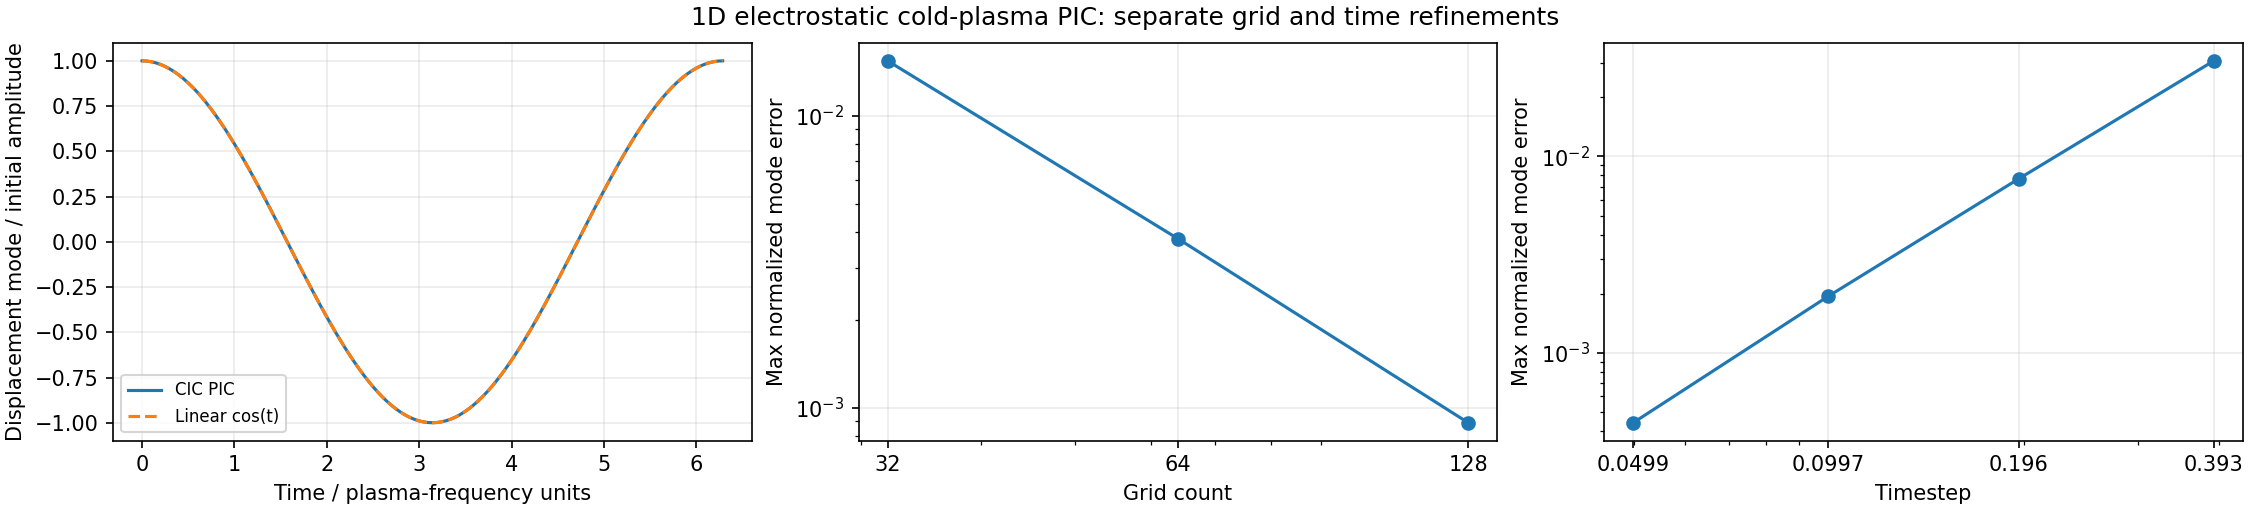

Values plotted in this chart, from the file beside it:
dt, energy, energy_defect, error, exact_mode, grid, mode, particles, series, time
0.01995, , 0.0001407, 0.01541, , 32, , 256, grid, 
0.01995, , 0.0001111, 0.003788, , 64, , 512, grid, 
0.01995, , 0.0001023, 0.0008867, , 128, , 1024, grid, 
0.3927, , 0.03855, 0.03075, , 512, , 4096, time, 
0.1963, , 0.009638, 0.007701, , 512, , 4096, time, 
0.09973, , 0.002485, 0.001936, , 512, , 4096, time, 
0.04987, , 0.0006213, 0.0004386, , 512, , 4096, time, 
, 1.570757209530729e-06, , , 1.0, , 1, , trajectory, 0.0
, 1.5707547792386975e-06, , , 0.9988, , 0.9988, , trajectory, 0.04987
, 1.5707475157575314e-06, , , 0.995, , 0.995, , trajectory, 0.09973
, 1.5707355118624282e-06, , , 0.9888, , 0.9888, , trajectory, 0.1496
, 1.5707188651847734e-06, , , 0.9802, , 0.9802, , trajectory, 0.1995
, 1.570697738615512e-06, , , 0.9691, , 0.9691, , trajectory, 0.2493
, 1.5706723479612897e-06, , , 0.9556, , 0.9556, , trajectory, 0.2992
, 1.5706429554896394e-06, , , 0.9397, , 0.9397, , trajectory, 0.3491
, 1.570609854180505e-06, , , 0.9215, , 0.9215, , trajectory, 0.3989
, 1.5705733480913598e-06, , , 0.901, , 0.901, , trajectory, 0.4488
, 1.5705338193165593e-06, , , 0.8782, , 0.8782, , trajectory, 0.4987
, 1.5704916625039987e-06, , , 0.8533, , 0.8533, , trajectory, 0.5485
, 1.570447282829646e-06, , , 0.8262, , 0.8262, , trajectory, 0.5984
, 1.5704011343486393e-06, , , 0.7971, , 0.7971, , trajectory, 0.6483
, 1.5703536705236899e-06, , , 0.766, , 0.766, , trajectory, 0.6981
, 1.5703053633976442e-06, , , 0.7331, , 0.733, , trajectory, 0.748
, 1.570256694314762e-06, , , 0.6982, , 0.6982, , trajectory, 0.7979
, 1.5702081469970932e-06, , , 0.6617, , 0.6616, , trajectory, 0.8477
, 1.570160203968949e-06, , , 0.6235, , 0.6234, , trajectory, 0.8976
, 1.5701133417602727e-06, , , 0.5837, , 0.5837, , trajectory, 0.9475
, 1.570068026169176e-06, , , 0.5425, , 0.5425, , trajectory, 0.9973
, 1.5700247076310403e-06, , , 0.5, , 0.4999, , trajectory, 1.047
, 1.5699838167398273e-06, , , 0.4562, , 0.4561, , trajectory, 1.097
, 1.5699457599664075e-06, , , 0.4113, , 0.4112, , trajectory, 1.147
, 1.5699109156164872e-06, , , 0.3653, , 0.3652, , trajectory, 1.197
, 1.569879630068404e-06, , , 0.3185, , 0.3184, , trajectory, 1.247
, 1.5698522143281517e-06, , , 0.2708, , 0.2707, , trajectory, 1.297
, 1.5698289409360988e-06, , , 0.2225, , 0.2224, , trajectory, 1.346
, 1.5698100412561585e-06, , , 0.1736, , 0.1735, , trajectory, 1.396
, 1.5697957031743896e-06, , , 0.1243, , 0.1242, , trajectory, 1.446
, 1.5697860692300444e-06, , , 0.07473, , 0.07459, , trajectory, 1.496
, 1.5697812351976261e-06, , , 0.02493, , 0.02479, , trajectory, 1.546
, 1.5697812491341565e-06, , , -0.02493, , -0.02508, , trajectory, 1.596
, 1.5697861109011016e-06, , , -0.07473, , -0.07488, , trajectory, 1.646
, 1.5697957721657475e-06, , , -0.1243, , -0.1245, , trajectory, 1.695
, 1.5698101368820128e-06, , , -0.1736, , -0.1738, , trajectory, 1.745
, 1.5698290622458985e-06, , , -0.2225, , -0.2227, , trajectory, 1.795
, 1.5698523601160577e-06, , , -0.2708, , -0.271, , trajectory, 1.845
, 1.569879798885263e-06, , , -0.3185, , -0.3187, , trajectory, 1.895
, 1.5699111057842625e-06, , , -0.3653, , -0.3655, , trajectory, 1.945
, 1.5699459695948653e-06, , , -0.4113, , -0.4115, , trajectory, 1.995
, 1.5699840437453162e-06, , , -0.4562, , -0.4564, , trajectory, 2.045
, 1.5700249497572479e-06, , , -0.5, , -0.5002, , trajectory, 2.094
, 1.5700682810095385e-06, , , -0.5425, , -0.5427, , trajectory, 2.144
, 1.5701136067819194e-06, , , -0.5837, , -0.5839, , trajectory, 2.194
, 1.5701604765378757e-06, , , -0.6235, , -0.6236, , trajectory, 2.244
, 1.5702084244043243e-06, , , -0.6617, , -0.6618, , trajectory, 2.294
, 1.5702569738033173e-06, , , -0.6982, , -0.6984, , trajectory, 2.344
, 1.570305642190011e-06, , , -0.7331, , -0.7332, , trajectory, 2.394
, 1.5703539458492036e-06, , , -0.766, , -0.7662, , trajectory, 2.443
, 1.5704014036640136e-06, , , -0.7971, , -0.7973, , trajectory, 2.493
, 1.5704475422259707e-06, , , -0.8262, , -0.8264, , trajectory, 2.543
, 1.570491909453786e-06, , , -0.8533, , -0.8534, , trajectory, 2.593
... 74 more rows
